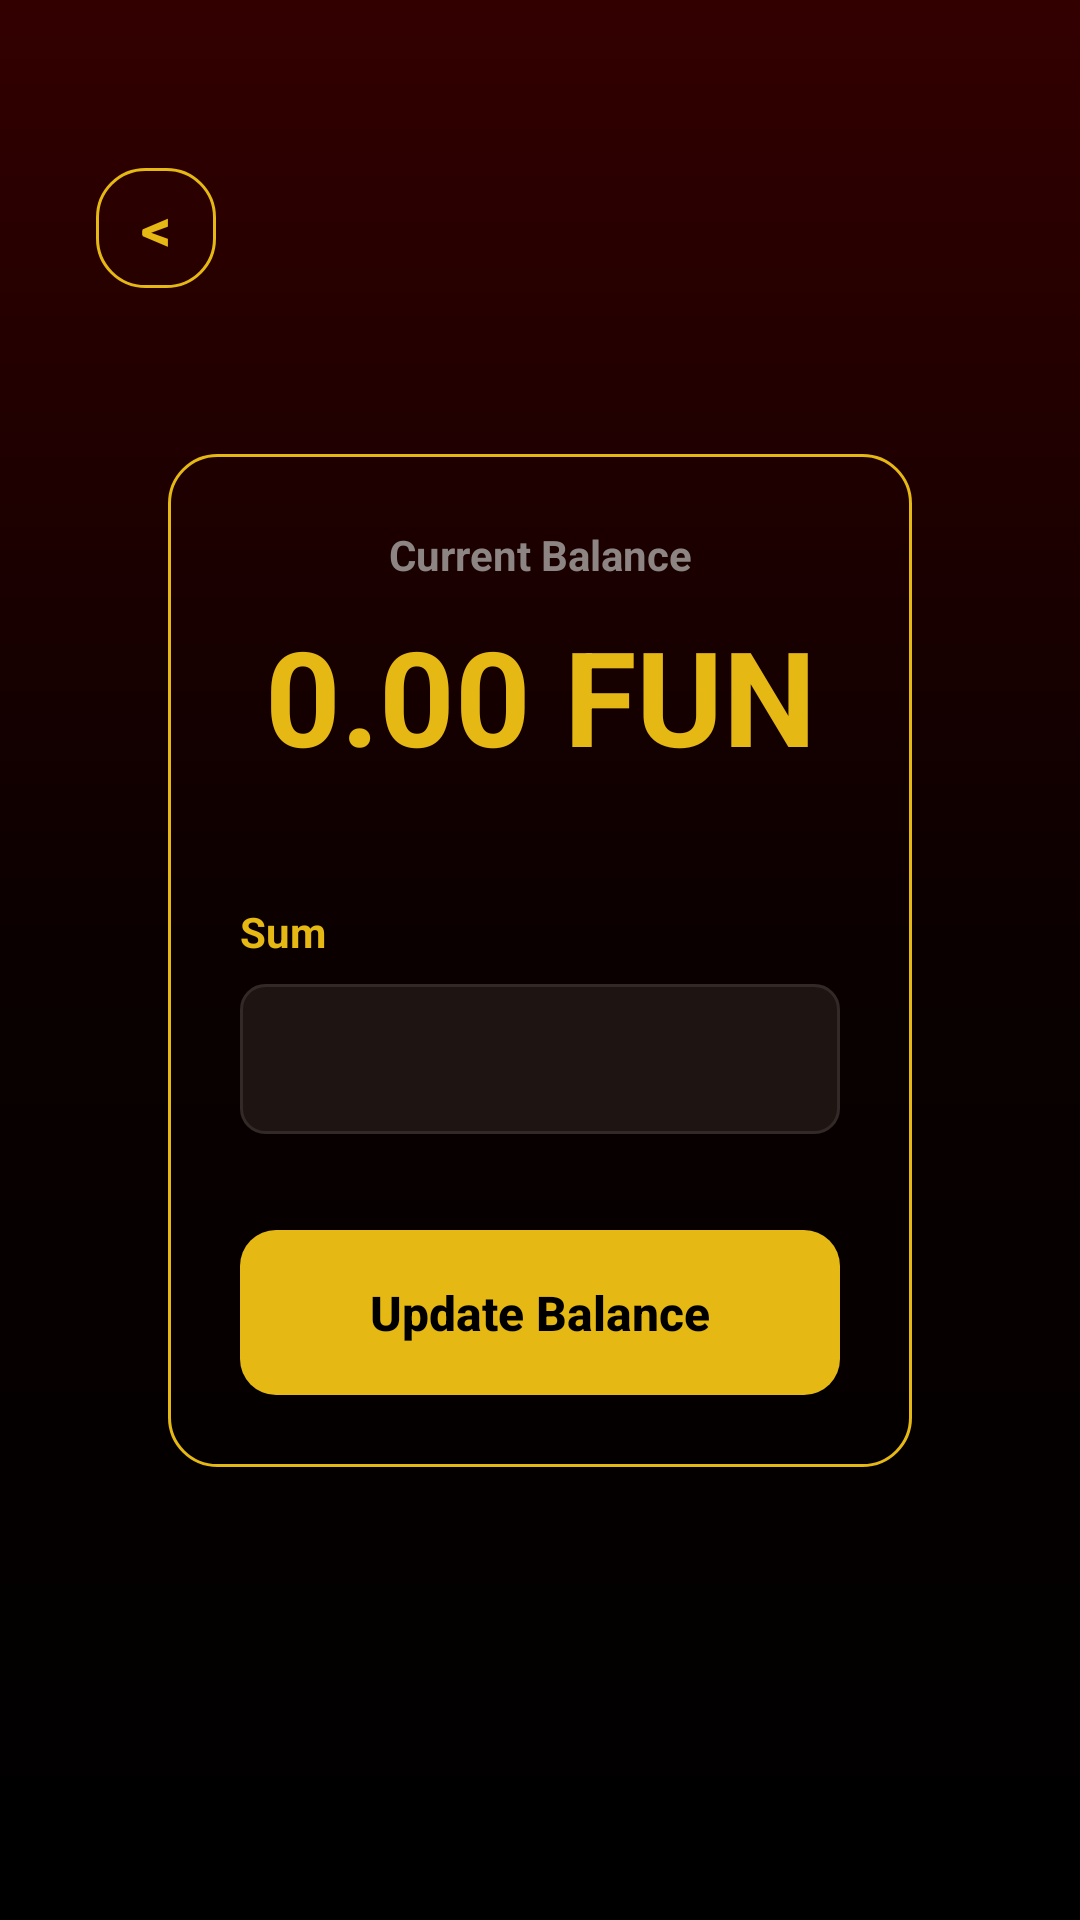

Write the Android layout XML for this screen, with the resource values it uses.
<!-- AndroidManifest.xml: application theme CustomTheme -->
<!-- res/layout/activity_wallet_page.xml -->
<?xml version="1.0" encoding="utf-8"?>
<ScrollView xmlns:android="http://schemas.android.com/apk/res/android"
    xmlns:app="http://schemas.android.com/apk/res-auto"
    xmlns:tools="http://schemas.android.com/tools"
    android:layout_width="match_parent"
    android:layout_height="match_parent"
    android:fillViewport="true"
    android:background="@drawable/bg_gradient"
    tools:context=".WalletPage.WalletPage">

    <androidx.constraintlayout.widget.ConstraintLayout
        android:id="@+id/main"
        android:layout_width="match_parent"
        android:layout_height="wrap_content"
        android:padding="24dp">

        <TextView
            android:id="@+id/btnBackWalletPage"
            android:layout_width="40dp"
            android:layout_height="40dp"
            android:layout_marginTop="32dp"
            android:layout_marginStart="8dp"
            android:background="@drawable/bg_container_border"
            android:gravity="center"
            android:text="&lt;"
            android:textColor="@color/gold"
            android:textSize="20sp"
            android:textStyle="bold"
            app:layout_constraintStart_toStartOf="parent"
            app:layout_constraintTop_toTopOf="parent" />

        <androidx.constraintlayout.widget.ConstraintLayout
            android:id="@+id/walletContainer"
            android:layout_width="match_parent"
            android:layout_height="wrap_content"
            android:layout_marginStart="32dp"
            android:layout_marginEnd="32dp"
            android:background="@drawable/bg_container_border"
            android:padding="24dp"
            app:layout_constraintBottom_toBottomOf="parent"
            app:layout_constraintEnd_toEndOf="parent"
            app:layout_constraintStart_toStartOf="parent"
            app:layout_constraintTop_toTopOf="parent">

            <TextView
                android:id="@+id/labelBalance"
                android:layout_width="wrap_content"
                android:layout_height="wrap_content"
                android:text="Current Balance"
                android:textColor="@color/text_gray"
                android:textSize="14sp"
                android:textStyle="bold"
                app:layout_constraintEnd_toEndOf="parent"
                app:layout_constraintStart_toStartOf="parent"
                app:layout_constraintTop_toTopOf="parent" />

            <TextView
                android:id="@+id/amount2"
                android:layout_width="wrap_content"
                android:layout_height="wrap_content"
                android:layout_marginTop="8dp"
                android:text="0.00 FUN"
                android:textColor="@color/gold"
                android:textSize="44sp"
                android:textStyle="bold"
                app:layout_constraintEnd_toEndOf="parent"
                app:layout_constraintStart_toStartOf="parent"
                app:layout_constraintTop_toBottomOf="@id/labelBalance" />

            <TextView
                android:id="@+id/labelAddAmount"
                android:layout_width="wrap_content"
                android:layout_height="wrap_content"
                android:layout_marginTop="40dp"
                android:text="Sum"
                android:textColor="@color/gold"
                android:textSize="14sp"
                android:textStyle="bold"
                app:layout_constraintStart_toStartOf="parent"
                app:layout_constraintTop_toBottomOf="@id/amount2" />

            <EditText
                android:id="@+id/addAmount"
                android:layout_width="match_parent"
                android:layout_height="50dp"
                android:layout_marginTop="8dp"
                android:background="@drawable/bg_input"
                android:inputType="numberDecimal"
                android:paddingStart="16dp"
                android:paddingEnd="16dp"
                android:textColor="@android:color/white"
                android:textColorHint="@color/text_gray"
                app:layout_constraintEnd_toEndOf="parent"
                app:layout_constraintStart_toStartOf="parent"
                app:layout_constraintTop_toBottomOf="@id/labelAddAmount" />

            <androidx.appcompat.widget.AppCompatButton
                android:id="@+id/addMoney"
                android:layout_width="match_parent"
                android:layout_height="55dp"
                android:layout_marginTop="32dp"
                android:background="@drawable/bg_button"
                android:text="Update Balance"
                android:textAllCaps="false"
                android:textColor="@android:color/black"
                android:textSize="16sp"
                android:textStyle="bold"
                app:layout_constraintEnd_toEndOf="parent"
                app:layout_constraintStart_toStartOf="parent"
                app:layout_constraintTop_toBottomOf="@id/addAmount" />

        </androidx.constraintlayout.widget.ConstraintLayout>
    </androidx.constraintlayout.widget.ConstraintLayout>
</ScrollView>
<!-- resources referenced by this layout -->
<resources>
  <color name="gold">#E5B814</color>
  <color name="text_gray">#8C8583</color>
  <!-- drawable bg_button (drawable) -->
  <?xml version="1.0" encoding="utf-8"?>
  <shape xmlns:android="http://schemas.android.com/apk/res/android" android:shape="rectangle">
      <solid android:color="@color/gold"/>
      <corners android:radius="12dp"/>
  </shape>
  <!-- drawable bg_container_border (drawable) -->
  <?xml version="1.0" encoding="utf-8"?>
  <shape xmlns:android="http://schemas.android.com/apk/res/android" android:shape="rectangle">
      <solid android:color="@android:color/transparent"/>
      <stroke android:width="1dp" android:color="@color/gold"/>
      <corners android:radius="16dp"/>
  </shape>
  <!-- drawable bg_gradient (drawable) -->
  <?xml version="1.0" encoding="utf-8"?>
  <shape xmlns:android="http://schemas.android.com/apk/res/android" android:shape="rectangle">
      <gradient
          android:startColor="#330000"
          android:centerColor="#0A0000"
          android:endColor="#000000"
          android:type="linear"
          android:angle="270" />
  </shape>
  <!-- drawable bg_input (drawable) -->
  <?xml version="1.0" encoding="utf-8"?>
  <shape xmlns:android="http://schemas.android.com/apk/res/android" android:shape="rectangle">
      <solid android:color="@color/input_bg"/>
      <stroke android:width="1dp" android:color="#332A28"/>
      <corners android:radius="8dp"/>
  </shape>
  <style name="CustomTheme" parent="Theme.MaterialComponents.Light.NoActionBar">
          <item name="android:windowBackground">@drawable/bg_gradient</item>
          <item name="android:windowFullscreen">true</item>
      </style>
  <color name="input_bg">#1E1513</color>
</resources>
